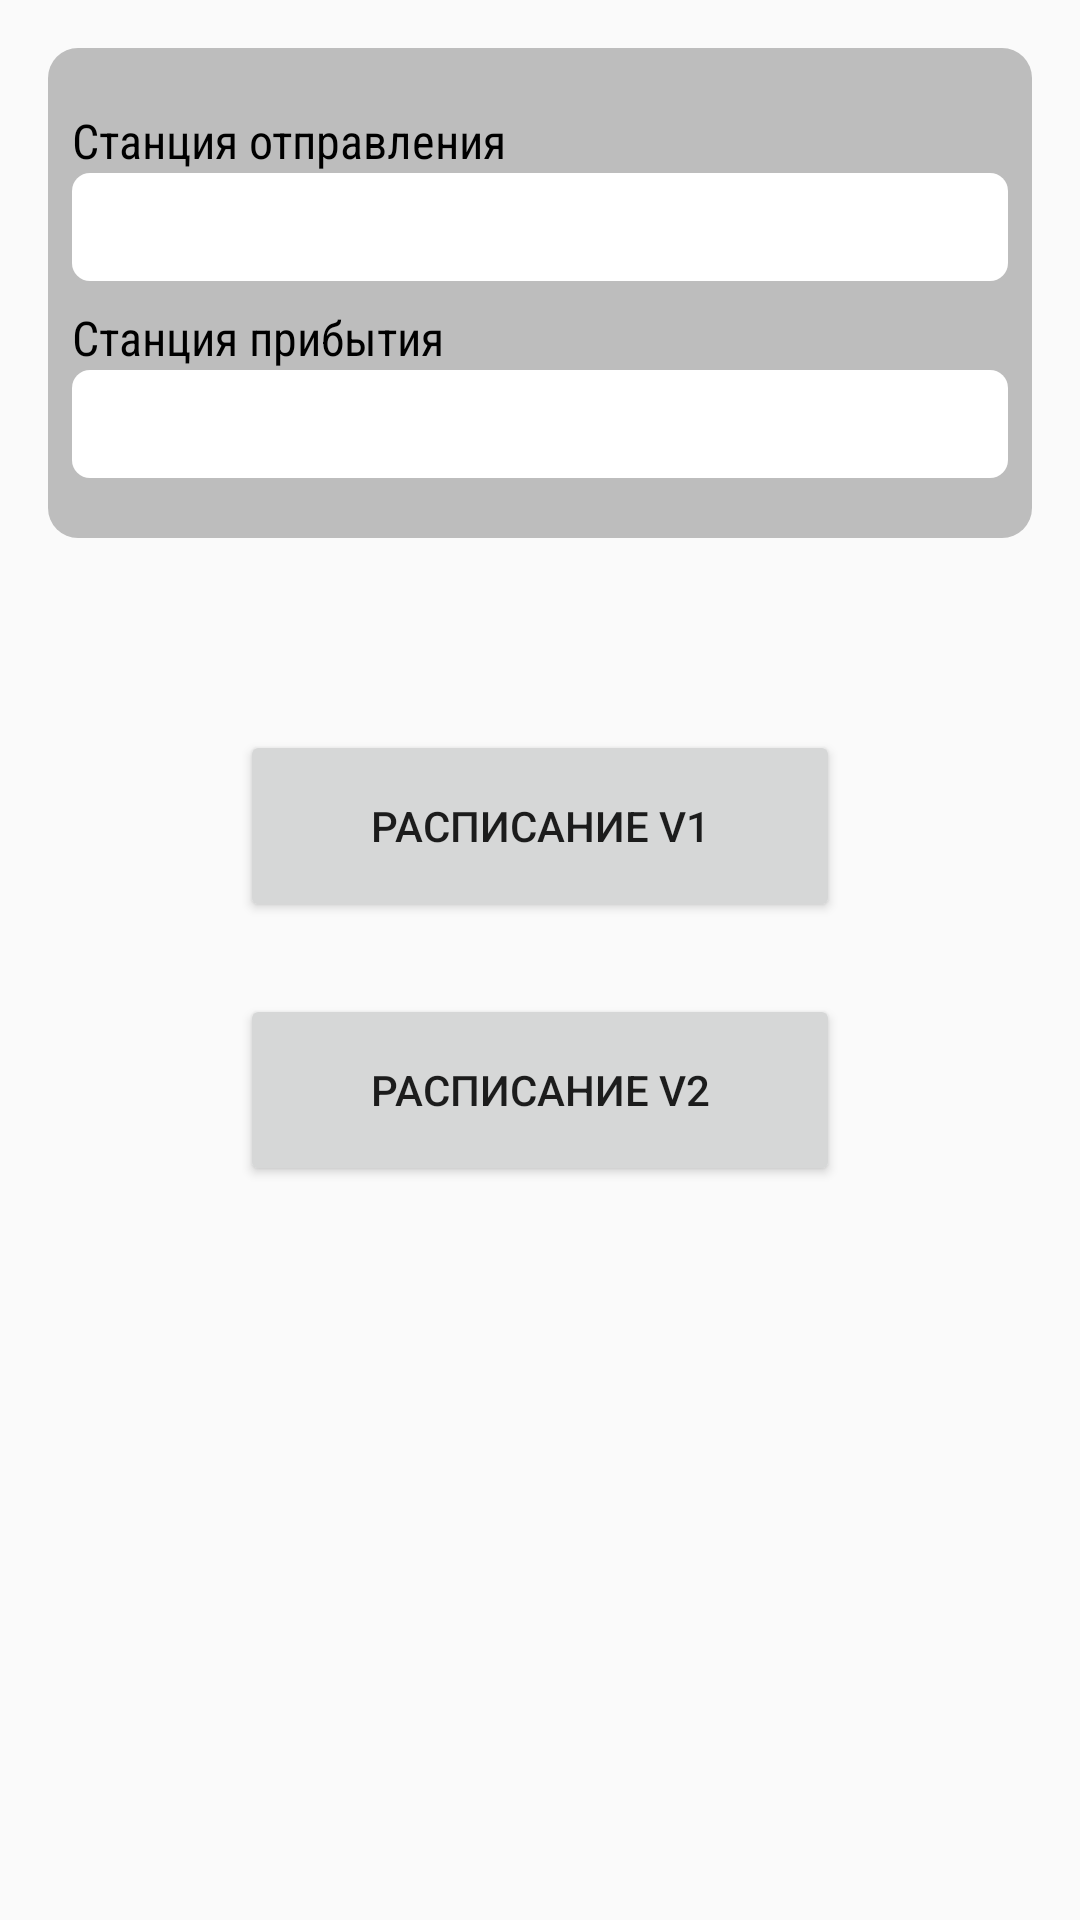

Produce the Android XML layout that renders to this screen, including the resource entries it uses.
<!-- AndroidManifest.xml: application theme AppTheme -->
<!-- res/layout/activity_select_route.xml -->
<?xml version="1.0" encoding="utf-8"?>

<LinearLayout xmlns:android="http://schemas.android.com/apk/res/android"
    android:layout_width="match_parent"
    android:layout_height="match_parent"
    android:orientation="vertical"
    android:padding="16dp">

    <LinearLayout
        android:orientation="vertical"
        android:layout_width="match_parent"
        android:layout_height="wrap_content"
        android:background="@drawable/bg_accent_round"
        android:paddingLeft="8dp"
        android:paddingRight="8dp"
        android:paddingTop="20dp"
        android:paddingBottom="20dp">

        <TextView
            android:layout_width="wrap_content"
            android:layout_height="wrap_content"
            android:text="@string/station_departure"
            android:textAppearance="@style/TextAppearance_StationPrompt"/>
        <EditText
            android:id="@+id/station_departure"
            android:layout_width="match_parent"
            android:layout_height="wrap_content"
            android:enabled="false"
            style="@style/EditText_Station"/>

        <TextView
            android:layout_width="wrap_content"
            android:layout_height="wrap_content"
            android:layout_marginTop="8dp"
            android:text="@string/station_arrival"
            android:textAppearance="@style/TextAppearance_StationPrompt"/>
        <EditText
            android:id="@+id/station_arrival"
            android:layout_width="match_parent"
            android:layout_height="wrap_content"
            android:enabled="false"
            style="@style/EditText_Station"/>

    </LinearLayout>
    
    <Button
        android:id="@+id/btn_timetable_1"
        android:layout_width="wrap_content"
        android:layout_height="wrap_content"
        android:layout_marginTop="64dp"
        android:layout_gravity="center_horizontal"
        android:text="@string/btn_timetable_1"
        style="@style/Button_Timetable"/>

    <Button
        android:id="@+id/btn_timetable_2"
        android:layout_width="wrap_content"
        android:layout_height="wrap_content"
        android:layout_marginTop="24dp"
        android:layout_gravity="center_horizontal"
        android:text="@string/btn_timetable_2"
        style="@style/Button_Timetable"/>

</LinearLayout>
<!-- resources referenced by this layout -->
<resources>
  <!-- drawable bg_accent_round (drawable) -->
  <?xml version="1.0" encoding="UTF-8"?>
  <shape xmlns:android="http://schemas.android.com/apk/res/android"
      android:shape="rectangle">
      <corners android:radius="10dp"/>
      <solid android:color="?attr/colorAccent"/>
  </shape>
  <string name="btn_timetable_1">Расписание V1</string>
  <string name="btn_timetable_2">Расписание V2</string>
  <string name="station_arrival">Станция прибытия</string>
  <string name="station_departure">Станция отправления</string>
  <style name="Button_Timetable" parent="@style/Widget.AppCompat.Button">
          <item name="android:minHeight">64dp</item>
          <item name="android:minWidth">200dp</item>
      </style>
  <style name="EditText_Station" parent="@style/Widget.AppCompat.EditText">
          <item name="android:background">@drawable/bg_white_round</item>
          <item name="android:minHeight">36dp</item>
          <item name="android:paddingLeft">8dp</item>
          <item name="android:paddingRight">8dp</item>
      </style>
  <style name="TextAppearance_StationPrompt">
          <item name="android:textSize">16sp</item>
          <item name="android:textColor">@android:color/black</item>
          <item name="android:fontFamily">sans-serif-condensed</item>
      </style>
  <style name="AppTheme" parent="Theme.AppCompat.Light.DarkActionBar">
          
          <item name="colorPrimary">@color/colorPrimary</item>
          <item name="colorPrimaryDark">@color/colorPrimaryDark</item>
          <item name="colorAccent">@color/colorAccent</item>
      </style>
  <!-- drawable bg_white_round (drawable) -->
  <?xml version="1.0" encoding="UTF-8"?>
  <shape xmlns:android="http://schemas.android.com/apk/res/android"
      android:shape="rectangle">
      <corners android:radius="6dp"/>
      <solid android:color="@android:color/white"/>
  </shape>
  <color name="colorPrimary">@color/red_500</color>
  <color name="colorPrimaryDark">@color/red_900</color>
  <color name="colorAccent">@color/grey_400</color>
  <color name="red_500">#F44336</color>
  <color name="red_900">#B71C1C</color>
  <color name="grey_400">#BDBDBD</color>
</resources>
